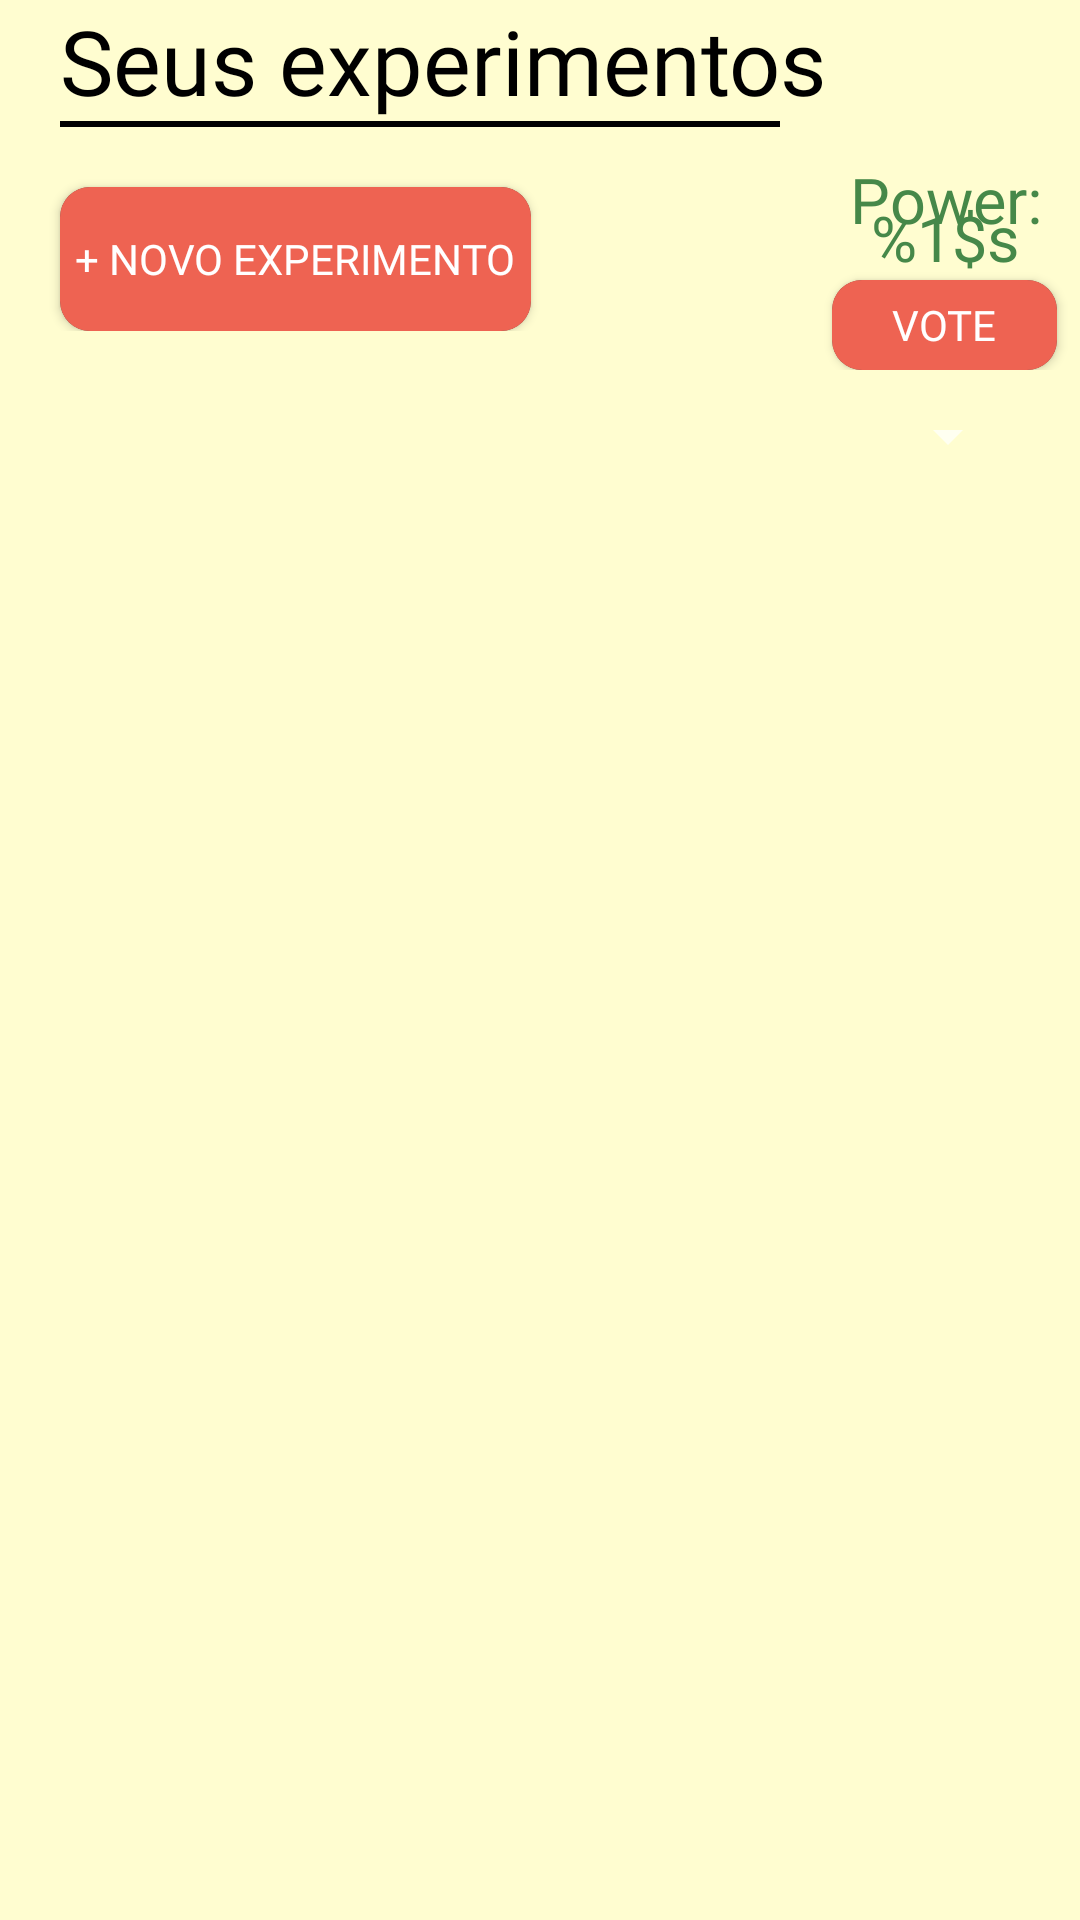

Write the Android layout XML for this screen, with the resource values it uses.
<!-- AndroidManifest.xml: application theme Theme.AppCompat.NoActionBar -->
<!-- res/layout/activity_profile.xml -->
<?xml version="1.0" encoding="utf-8"?>
<LinearLayout xmlns:android="http://schemas.android.com/apk/res/android"
    xmlns:app="http://schemas.android.com/apk/res-auto"
    xmlns:tools="http://schemas.android.com/tools"
    android:layout_width="match_parent"
    android:layout_height="match_parent"
    android:background="@color/colorPrimary"
    android:orientation="vertical"
    tools:context=".ProfileActivity">

    <LinearLayout
        android:id="@+id/header"
        android:layout_width="match_parent"
        android:layout_height="wrap_content"
        android:orientation="vertical">

        <LinearLayout
            android:layout_width="match_parent"
            android:layout_height="wrap_content"
            android:orientation="horizontal">

            <TextView
                android:layout_width="match_parent"
                android:layout_height="wrap_content"
                android:layout_marginStart="@dimen/horizontal_margin"
                android:layout_marginLeft="@dimen/horizontal_margin"
                android:layout_weight="1"
                android:fontFamily="@font/baloo"
                android:text="@string/your_experiments"
                android:textColor="@color/black"
                android:textSize="@dimen/big_text" />

            <ImageView
                android:id="@+id/settings"
                android:layout_width="match_parent"
                android:layout_height="match_parent"
                android:layout_gravity="end"
                android:layout_weight="4"
                android:src="@drawable/ic_settings" />
        </LinearLayout>

        <ImageView
            android:layout_width="match_parent"
            android:layout_height="2dp"
            android:layout_marginStart="@dimen/horizontal_margin"
            android:layout_marginLeft="@dimen/horizontal_margin"
            android:layout_marginEnd="100dp"
            android:layout_marginRight="100dp"
            android:background="@color/black" />
    </LinearLayout>

    <LinearLayout
        android:id="@+id/top_page"
        android:layout_width="match_parent"
        android:layout_height="wrap_content"
        android:layout_marginTop="@dimen/vertical_margin"
        android:baselineAligned="false"
        android:orientation="horizontal">

        <LinearLayout
            android:layout_width="match_parent"
            android:layout_height="wrap_content"
            android:layout_weight="1">

            <androidx.cardview.widget.CardView
                android:layout_width="wrap_content"
                android:layout_height="wrap_content"
                android:layout_marginStart="@dimen/horizontal_margin"
                android:layout_marginLeft="@dimen/horizontal_margin"
                android:layout_marginTop="@dimen/vertical_margin"
                android:elevation="@dimen/elevation"
                app:cardCornerRadius="10dp">

                <Button
                    android:id="@+id/new_experiment"
                    android:layout_width="wrap_content"
                    android:layout_height="wrap_content"
                    android:background="@color/colorAccent"
                    android:fontFamily="@font/baloo"
                    android:padding="@dimen/around_padding"
                    android:text="@string/new_experiment" />
            </androidx.cardview.widget.CardView>
        </LinearLayout>

        <LinearLayout
            android:layout_width="match_parent"
            android:layout_height="wrap_content"
            android:layout_weight="3"
            android:gravity="center_horizontal"
            android:orientation="vertical">

            <TextView
                android:layout_width="wrap_content"
                android:layout_height="wrap_content"
                android:fontFamily="@font/baloo"
                android:gravity="center"
                android:lineSpacingExtra="-12dp"
                android:text="@string/power"
                android:textColor="@color/green"
                android:textSize="@dimen/medium_text" />

            <androidx.cardview.widget.CardView
                android:layout_width="wrap_content"
                android:layout_height="wrap_content"
                android:elevation="@dimen/elevation"
                app:cardCornerRadius="10dp">

                <Button
                    android:id="@+id/vote"
                    android:layout_width="75dp"
                    android:layout_height="30dp"
                    android:background="@color/colorAccent"
                    android:fontFamily="@font/baloo"
                    android:text="@string/vote" />
            </androidx.cardview.widget.CardView>
        </LinearLayout>
    </LinearLayout>

    <Spinner
        android:id="@+id/categories"
        android:layout_width="match_parent"
        android:layout_height="wrap_content"
        android:layout_marginHorizontal="@dimen/horizontal_margin"
        android:layout_marginTop="@dimen/vertical_margin" />

    <androidx.recyclerview.widget.RecyclerView
        android:id="@+id/experiments"
        android:layout_width="match_parent"
        android:layout_height="wrap_content" />

</LinearLayout>
<!-- resources referenced by this layout -->
<resources>
  <color name="black">#000000</color>
  <color name="colorAccent">#EE6352</color>
  <color name="colorPrimary">#FFFDD0</color>
  <color name="green">#468849</color>
  <dimen name="around_padding">5dp</dimen>
  <dimen name="big_text">30sp</dimen>
  <dimen name="elevation">10dp</dimen>
  <dimen name="horizontal_margin">20dp</dimen>
  <dimen name="medium_text">21sp</dimen>
  <dimen name="vertical_margin">10dp</dimen>
  <string name="new_experiment">+ Novo Experimento</string>
  <string name="power">Power: %1$s</string>
  <string name="vote">Vote</string>
  <string name="your_experiments">Seus experimentos</string>
</resources>
